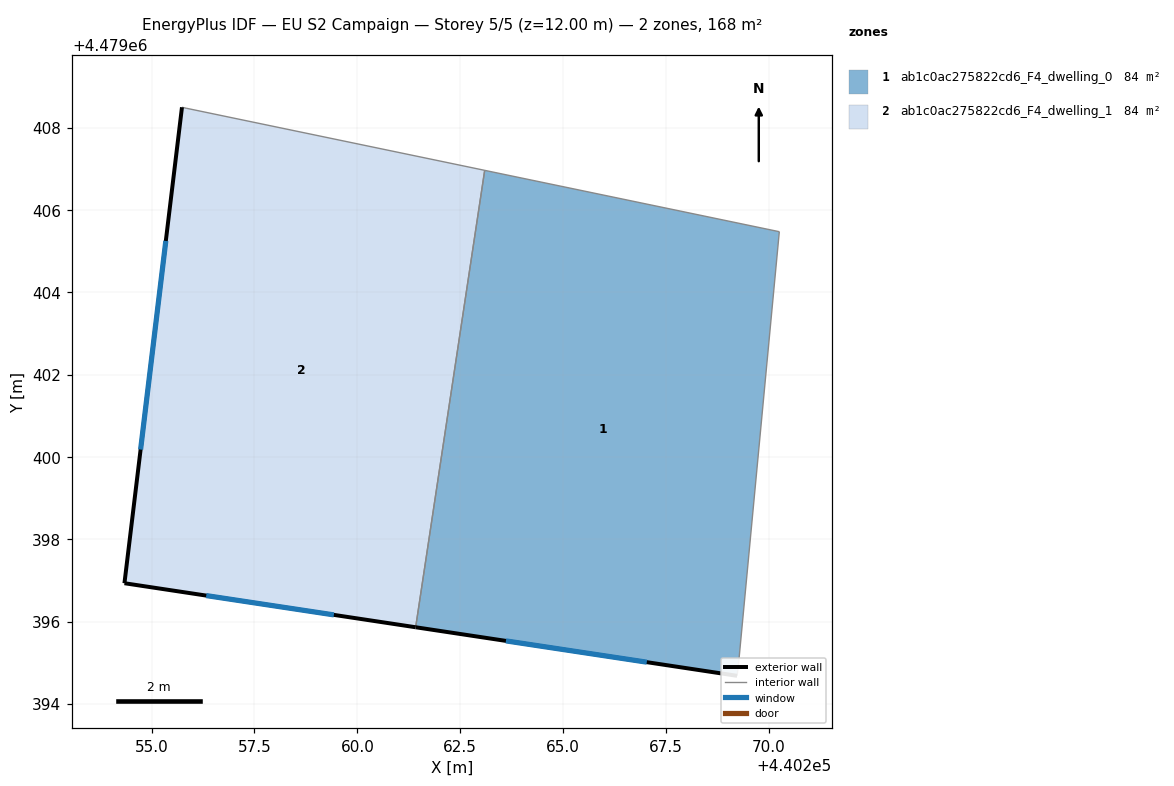
=== STOREY PLAN SPEC (per zone: floor XY polygon, exterior-wall plan segments, windows/doors) ===
zone 1: ab1c0ac275822cd6_F4_dwelling_0  (83.8 m²)
  floor: (440269.23, 4479394.68) (440269.26, 4479394.97) (440270.25, 4479405.47) (440263.09, 4479406.97) (440261.42, 4479395.86)
  exterior wall: (440269.23, 4479394.68) – (440261.42, 4479395.86)  [7.9 m]
    window: (440267.03, 4479395.01) – (440263.61, 4479395.53)  [4.6 m²]
  interior walls: 4
zone 2: ab1c0ac275822cd6_F4_dwelling_1  (83.8 m²)
  floor: (440261.42, 4479395.86) (440263.09, 4479406.97) (440255.84, 4479408.48) (440255.74, 4479408.50) (440254.34, 4479396.93)
  exterior wall: (440261.42, 4479395.86) – (440254.34, 4479396.93)  [7.2 m]
    window: (440259.43, 4479396.16) – (440256.33, 4479396.63)  [4.1 m²]
  exterior wall: (440254.34, 4479396.93) – (440255.74, 4479408.50)  [11.7 m]
    window: (440254.73, 4479400.18) – (440255.35, 4479405.25)  [6.7 m²]
  interior walls: 3

=== DERIVED (storey summary) ===
Building: EU S2 Campaign
Storey: 5 of 5  (floor level z = 12.00 m)
Storey gross floor area: 167.6 m²
Zones on this storey: 2
  - ab1c0ac275822cd6_F4_dwelling_0: floor 83.8 m²; exterior wall 7.9 m (23.7 m²); 1 window(s) 4.6 m²; WWR 19.2%
  - ab1c0ac275822cd6_F4_dwelling_1: floor 83.8 m²; exterior wall 18.8 m (56.4 m²); 2 window(s) 10.8 m²; WWR 19.2%
Zone adjacency (shared interzone walls):
  - ab1c0ac275822cd6_F4_dwelling_0 ↔ ab1c0ac275822cd6_F4_dwelling_1